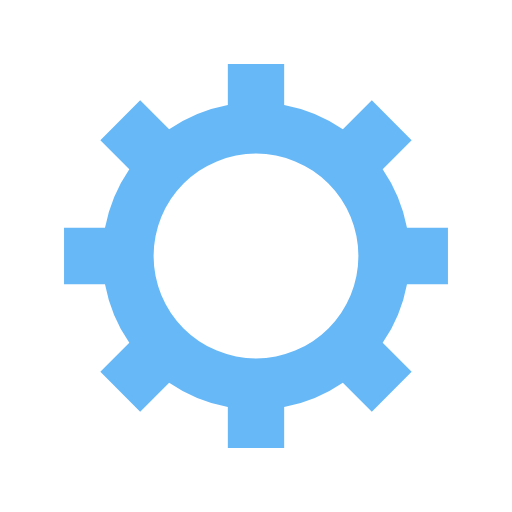
t = 0.00 s
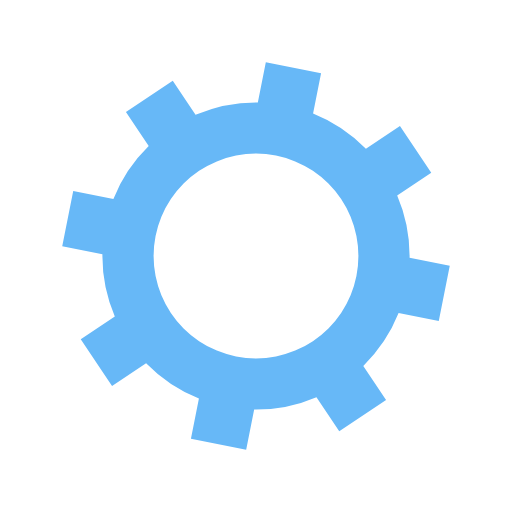
t = 0.05 s
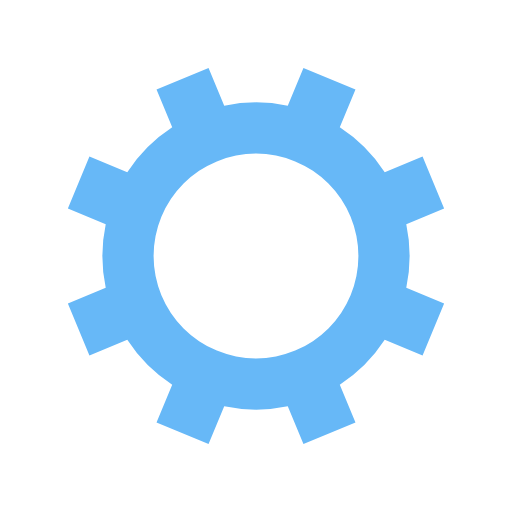
t = 0.10 s
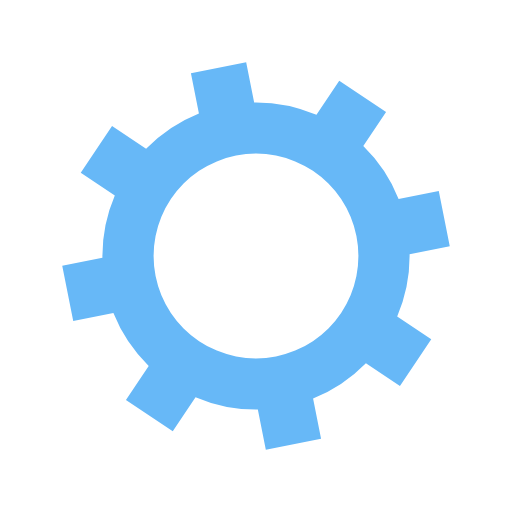
t = 0.15 s

The animated SVG that drew these frames (rendered in a browser with its animation timeline set to each time). Animation: 1 SMIL element (animateTransform=1); one cycle of 0.20 s, repeats indefinitely.

<?xml version="1.0" encoding="utf-8"?>
<svg xmlns="http://www.w3.org/2000/svg" xmlns:xlink="http://www.w3.org/1999/xlink" style="margin: auto; background: none; display: block; shape-rendering: auto;" width="200px" height="200px" viewBox="0 0 100 100" preserveAspectRatio="xMidYMid">
<g transform="translate(50 50)">
<g>
<animateTransform attributeName="transform" type="rotate" values="0;45" keyTimes="0;1" dur="0.2s" repeatCount="indefinite"></animateTransform><path d="M29.491524206117255 -5.5 L37.491524206117255 -5.5 L37.491524206117255 5.5 L29.491524206117255 5.5 A30 30 0 0 1 24.742744050198738 16.964569457146712 L24.742744050198738 16.964569457146712 L30.399598299691117 22.621423706639092 L22.621423706639096 30.399598299691114 L16.964569457146716 24.742744050198734 A30 30 0 0 1 5.5 29.491524206117255 L5.5 29.491524206117255 L5.5 37.491524206117255 L-5.499999999999997 37.491524206117255 L-5.499999999999997 29.491524206117255 A30 30 0 0 1 -16.964569457146705 24.742744050198738 L-16.964569457146705 24.742744050198738 L-22.621423706639085 30.399598299691117 L-30.399598299691117 22.621423706639092 L-24.742744050198738 16.964569457146712 A30 30 0 0 1 -29.491524206117255 5.500000000000009 L-29.491524206117255 5.500000000000009 L-37.491524206117255 5.50000000000001 L-37.491524206117255 -5.500000000000001 L-29.491524206117255 -5.500000000000002 A30 30 0 0 1 -24.742744050198738 -16.964569457146705 L-24.742744050198738 -16.964569457146705 L-30.399598299691117 -22.621423706639085 L-22.621423706639092 -30.399598299691117 L-16.964569457146712 -24.742744050198738 A30 30 0 0 1 -5.500000000000011 -29.491524206117255 L-5.500000000000011 -29.491524206117255 L-5.500000000000012 -37.491524206117255 L5.499999999999998 -37.491524206117255 L5.5 -29.491524206117255 A30 30 0 0 1 16.964569457146702 -24.74274405019874 L16.964569457146702 -24.74274405019874 L22.62142370663908 -30.39959829969112 L30.399598299691117 -22.6214237066391 L24.742744050198738 -16.964569457146716 A30 30 0 0 1 29.491524206117255 -5.500000000000013 M0 -20A20 20 0 1 0 0 20 A20 20 0 1 0 0 -20" fill="#67b8f7"></path></g></g>
<!-- [ldio] generated by https://loading.io/ --></svg>